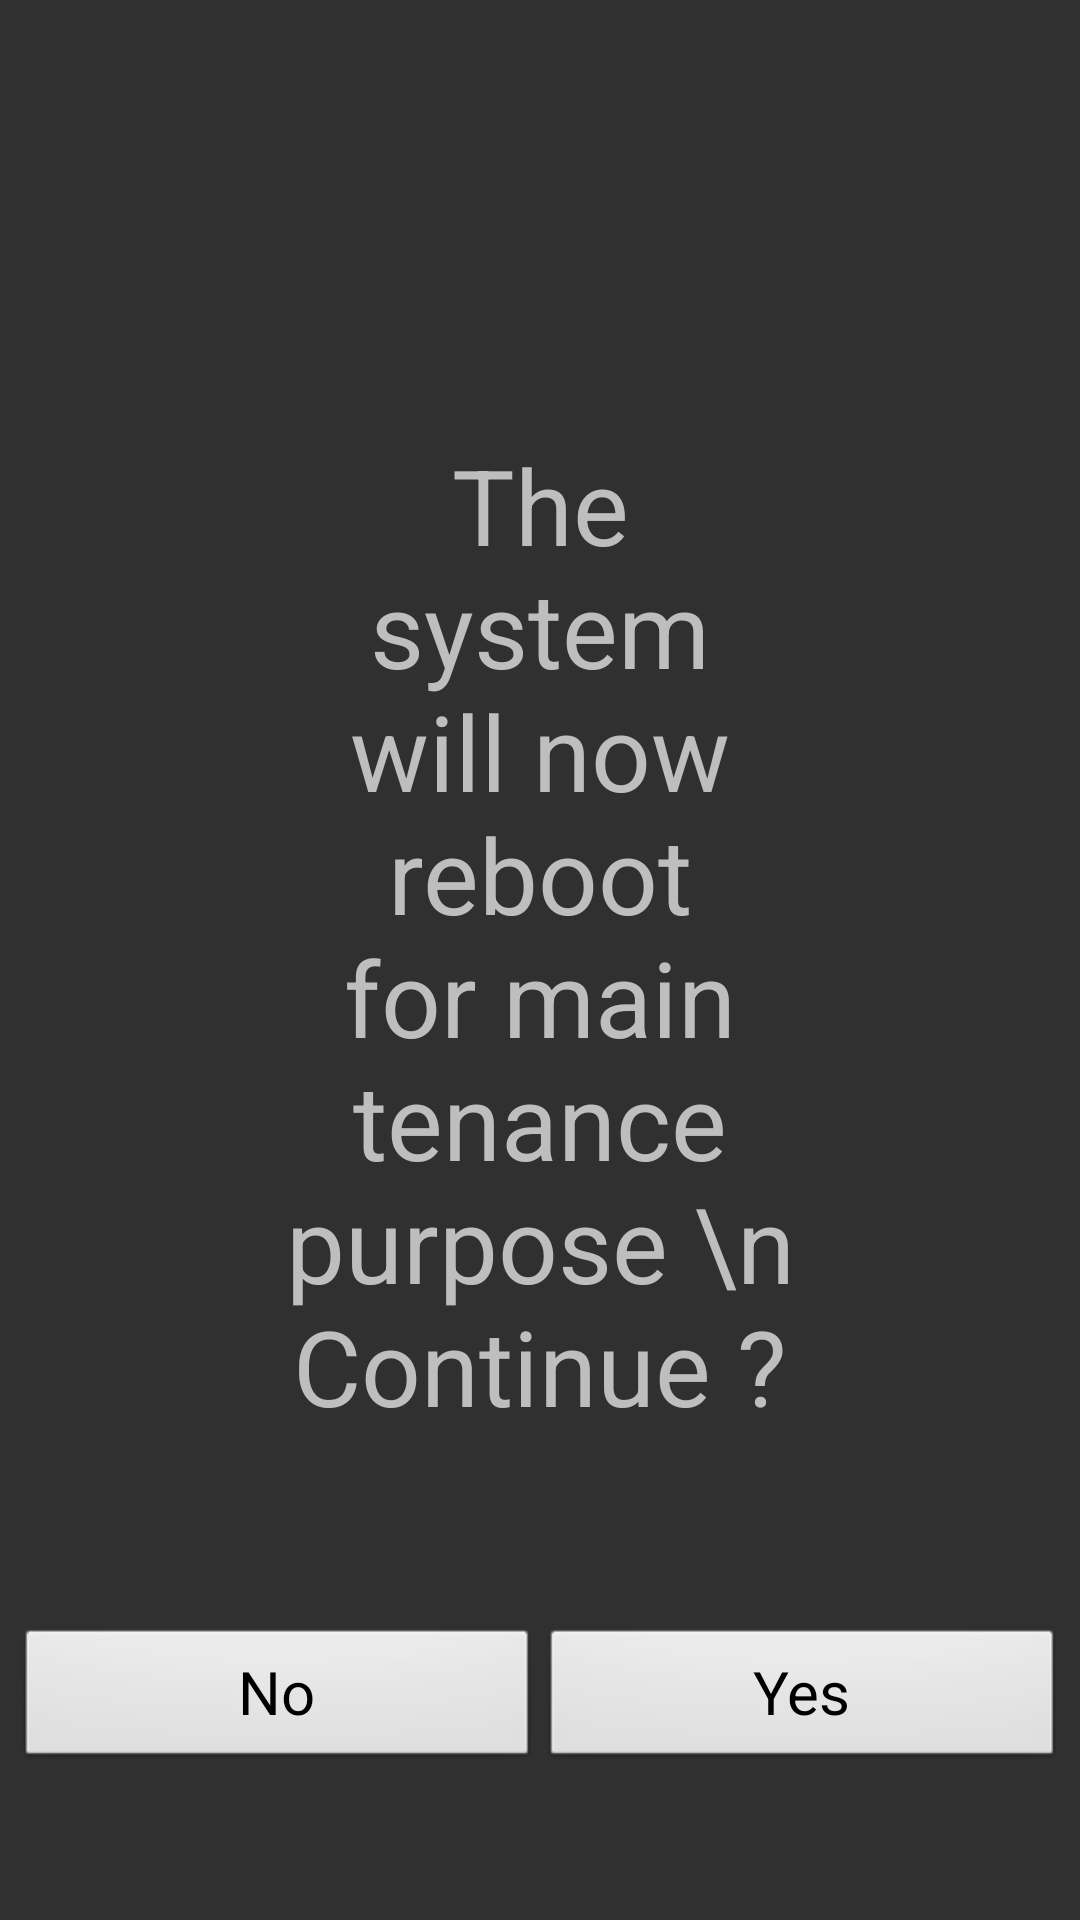

Here is an Android app screen rendered from its layout file. Give the layout XML and the strings, colors and styles it references.
<!-- AndroidManifest.xml: activity theme android:Theme.Translucent.NoTitleBar.Fullscreen -->
<!-- res/layout/activity_reboot_prompt.xml -->
<RelativeLayout xmlns:android="http://schemas.android.com/apk/res/android"
    xmlns:tools="http://schemas.android.com/tools"
    android:layout_width="match_parent"
    android:layout_height="match_parent"
    android:background="@drawable/transparent"
    android:paddingBottom="5dp"
    android:paddingLeft="5dp"
    android:paddingRight="5dp"
    android:paddingTop="5dp"
    tools:context="com.excel.displayproject.secondgen.RebootPromptActivity" >

    <TextView
        android:id="@+id/tv_prompt_message"
        android:layout_width="wrap_content"
        android:layout_height="wrap_content"
        android:layout_alignParentTop="true"
        android:layout_centerHorizontal="true"
        android:layout_marginTop="140dp"
        android:paddingLeft="90dp"
        android:paddingRight="90dp"
        android:textSize="35sp"
        android:gravity="center"
        android:text="The system will now reboot for maintenance purpose \nContinue ?" />
    
	<TextView
        android:id="@+id/tv_countdown"
        android:layout_width="wrap_content"
        android:layout_height="wrap_content"
        android:textSize="25sp" 
        android:layout_below="@+id/tv_prompt_message" 
        android:layout_centerHorizontal="true" />
    
    <LinearLayout 
        android:layout_width="400dp"
        android:layout_height="wrap_content"
        android:layout_centerHorizontal="true"
        android:layout_below="@+id/tv_countdown"
        android:layout_marginTop="30dp"
        android:orientation="horizontal">
        
        <Button
	        android:id="@+id/bt_no"
	        android:layout_width="0dp"
	        android:layout_height="wrap_content"
	        android:layout_weight="1"
	        android:textSize="20sp"
	        android:focusable="true"
	        android:text="No" />
	
	    <Button
	        android:id="@+id/bt_yes"
	        android:layout_width="0dp"
	        android:layout_height="wrap_content"
	        android:layout_weight="1"
	        android:textSize="20sp"
	        android:focusable="true"
	        android:text="Yes" />
        
    </LinearLayout>
    
    

</RelativeLayout>
<!-- resources referenced by this layout -->
<resources>
  <!-- drawable transparent: png bitmap (drawable, 2813 bytes) -->
</resources>
